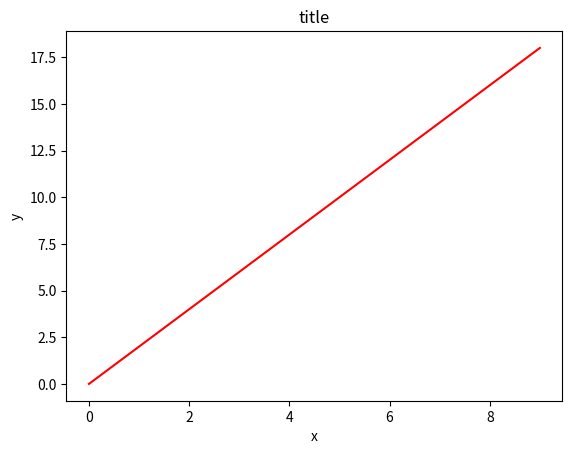
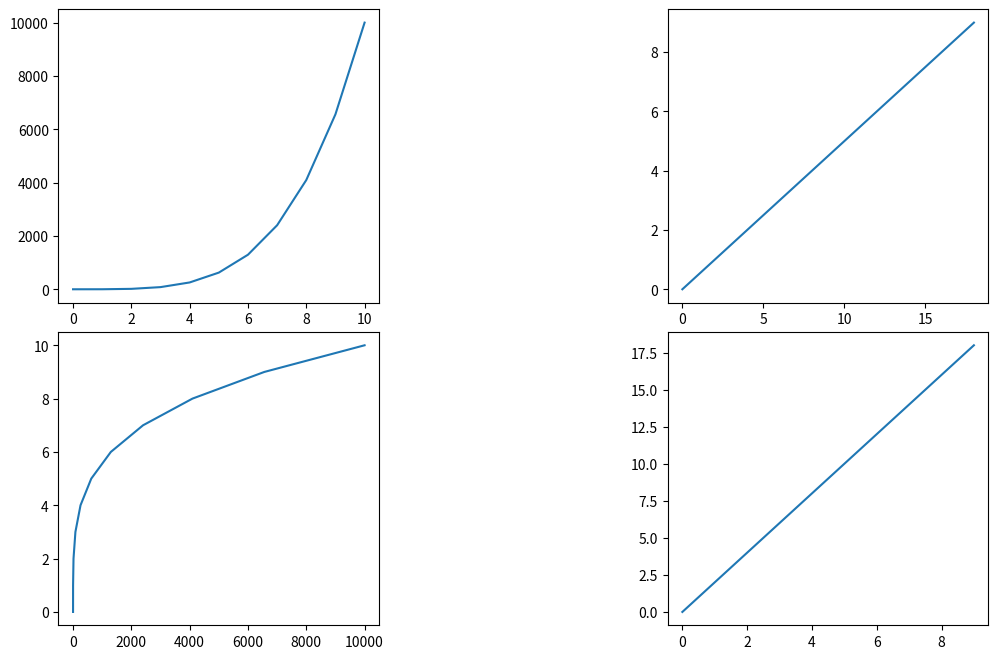

The matplotlib source for these figures, in order:
import matplotlib.pyplot as plt

import numpy as np

a = np.linspace(0,10,11)
b = a ** 4

print(a)
print(b)

x = np.arange(0,10)
y = 2 * x

print(x)
print(y)

# The plt.subplots() object will act as a more automatic axis manager
#   This makes it much easier to show multiple plots side by side

fig, axes = plt.subplots()

# Now use the axes object to add stuff to plot
axes.plot(x, y, 'r') # r = red color
axes.set_xlabel('x')
axes.set_ylabel('y')
axes.set_title('title'); #; hides Out[]
plt.show()

"""## Adding rows and columns

Then you can specify the number of rows and columns when creating the subplots() object:
"""

# Empty canvas of 1 by 2 subplots
fig, axes = plt.subplots(nrows=1, ncols=2)

# Axes is an array of axes to plot on
print(axes)
print(axes.shape)
plt.show()

# Empty canvas of 2 by 2 subplots
fig, axes = plt.subplots(nrows=2, ncols=2)
print(axes)
print(axes.shape)
plt.show()


# Use .subplots_adjust to adjust spacing manually
fig,axes = plt.subplots(nrows=2,ncols=2,figsize=(12,8))

# Parameters at the axes level
axes[0][0].plot(a,b)
axes[1][1].plot(x,y)
axes[0][1].plot(y,x)
axes[1][0].plot(b,a)

# Use left,right,top, bottom to stretch subplots
# Use wspace,hspace to add spacing between subplots
fig.subplots_adjust(left=None,
    bottom=None,
    right=None,
    top=None,
    wspace=0.9,
    hspace=0.1,)

plt.show()

